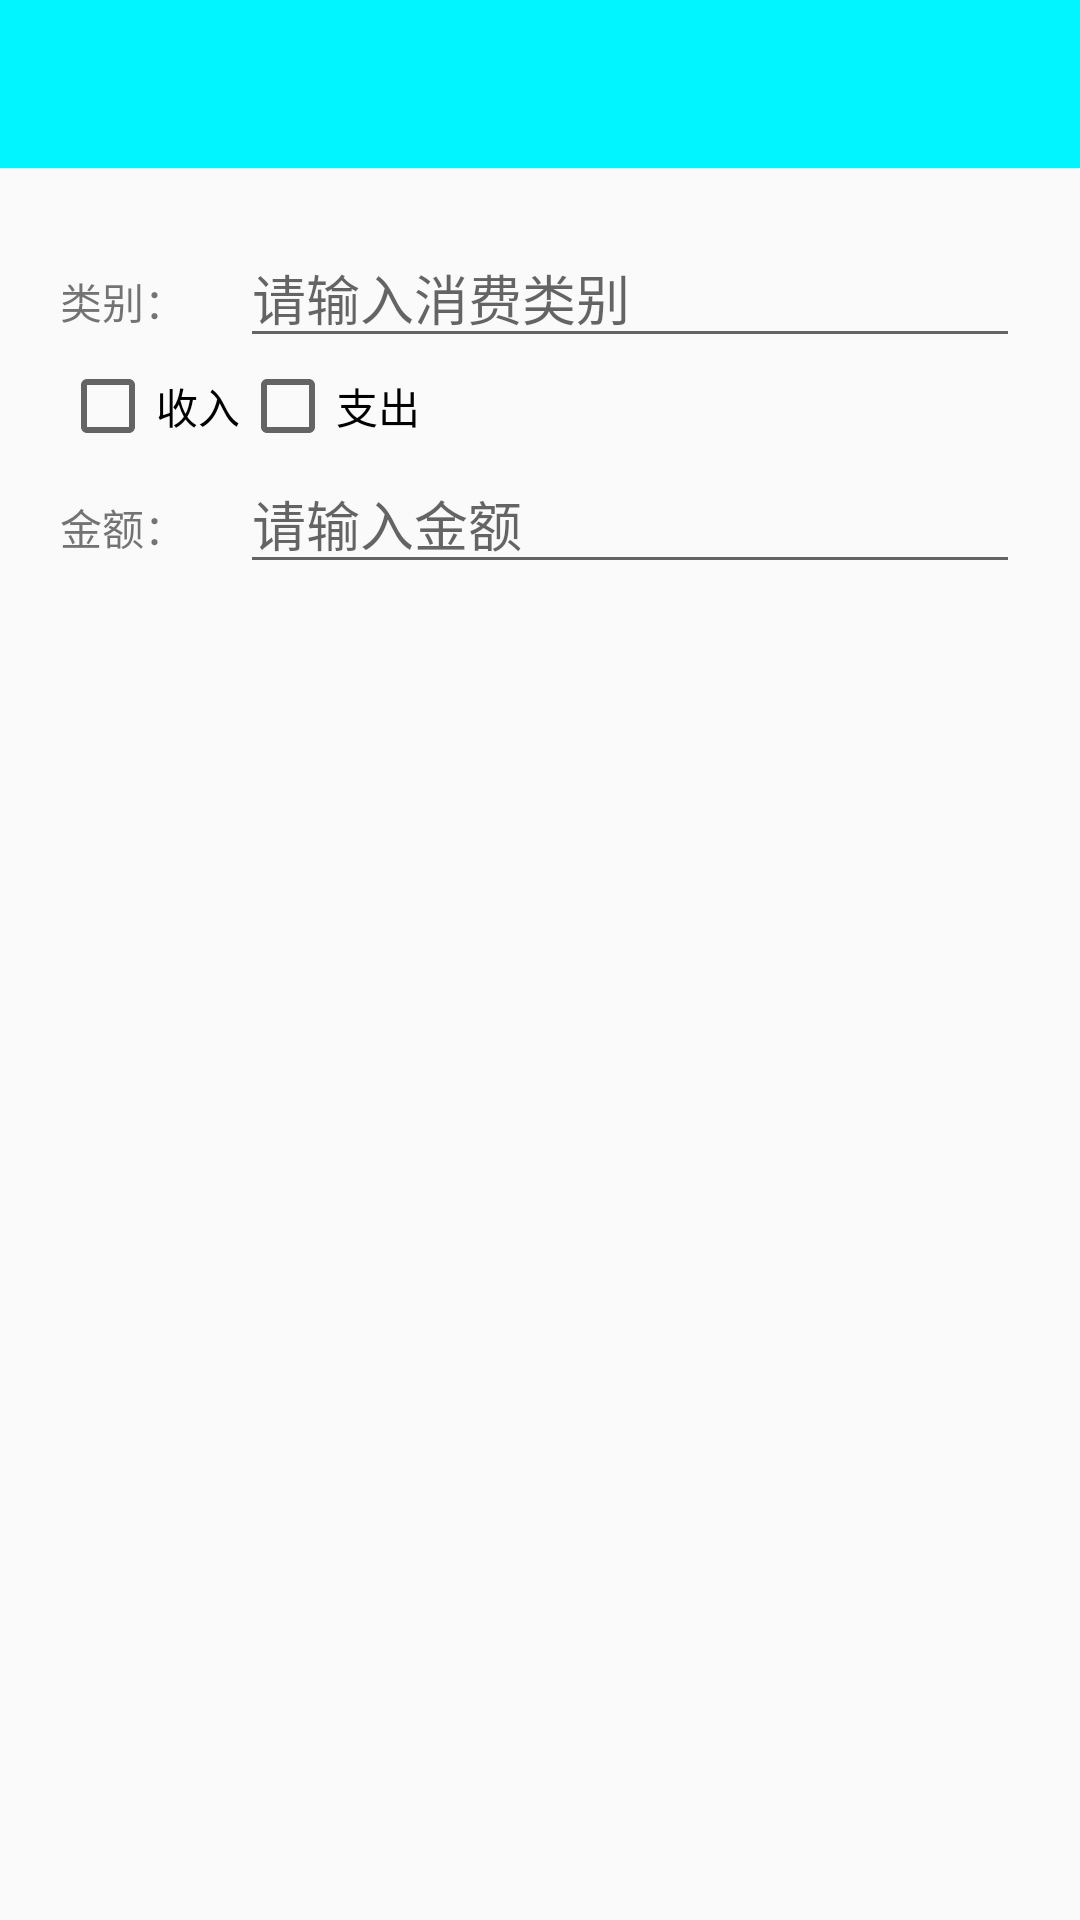

The Android layout XML behind this screen, and the referenced resources:
<!-- AndroidManifest.xml: application theme AppTheme -->
<!-- res/layout/add_account.xml -->
<?xml version="1.0" encoding="utf-8"?>
<LinearLayout xmlns:android="http://schemas.android.com/apk/res/android"
    android:layout_width="match_parent"
    android:layout_height="match_parent"
    android:orientation="vertical">

    <android.support.design.widget.AppBarLayout
        android:layout_width="match_parent"
        android:layout_height="wrap_content"
        android:theme="@style/AppTheme.AppBarOverlay">

        <android.support.v7.widget.Toolbar
            android:id="@+id/toolbar_add_account"
            android:layout_width="match_parent"
            android:layout_height="?attr/actionBarSize"
            android:background="?attr/colorPrimary" />

    </android.support.design.widget.AppBarLayout>

<TableLayout
    android:layout_width="match_parent"
    android:layout_height="wrap_content"
    android:layout_margin="20dp"
    android:stretchColumns="1">
    <TableRow>
        <TextView android:layout_height="wrap_content"
            android:text="@string/category"/>

        <EditText android:id="@+id/edit_category"
            android:layout_height="wrap_content"
            android:hint="@string/hint_category"/>
    </TableRow>
    <TableRow>
        <CheckBox android:id="@+id/ck_input"
            android:text="@string/input_money"/>

        <CheckBox android:id="@+id/ck_output"
            android:text="@string/output_money"/>
    </TableRow>
    <TableRow>
        <TextView android:layout_height="wrap_content"
            android:text="@string/money"/>

        <EditText android:id="@+id/edit_money"
            android:layout_height="wrap_content"
            android:hint="@string/hint_money"/>
    </TableRow>
</TableLayout>

    <android.inputmethodservice.KeyboardView
        android:id="@+id/keyboard_view"
        android:layout_width="fill_parent"
        android:layout_height="fill_parent"
        android:layout_marginTop="10dip"
        android:focusable="true"
        android:focusableInTouchMode="true"
        android:visibility="visible"
        />
</LinearLayout>
<!-- resources referenced by this layout -->
<resources>
  <string name="category">类别：</string>
  <string name="hint_category">请输入消费类别</string>
  <string name="hint_money">请输入金额</string>
  <string name="input_money">收入</string>
  <string name="money">金额：</string>
  <string name="output_money">支出</string>
  <style name="AppTheme.AppBarOverlay" parent="ThemeOverlay.AppCompat.Dark.ActionBar" />
  <style name="AppTheme" parent="Theme.AppCompat.Light.NoActionBar">
          
          <item name="colorPrimary">@color/colorPrimary</item>
          <item name="colorPrimaryDark">@color/colorPrimaryDark</item>
          <item name="colorAccent">@color/colorAccent</item>
      </style>
  <color name="colorPrimary">#00F5FF</color>
  <color name="colorPrimaryDark">#48D1CC</color>
  <color name="colorAccent">#00E5EE</color>
</resources>
